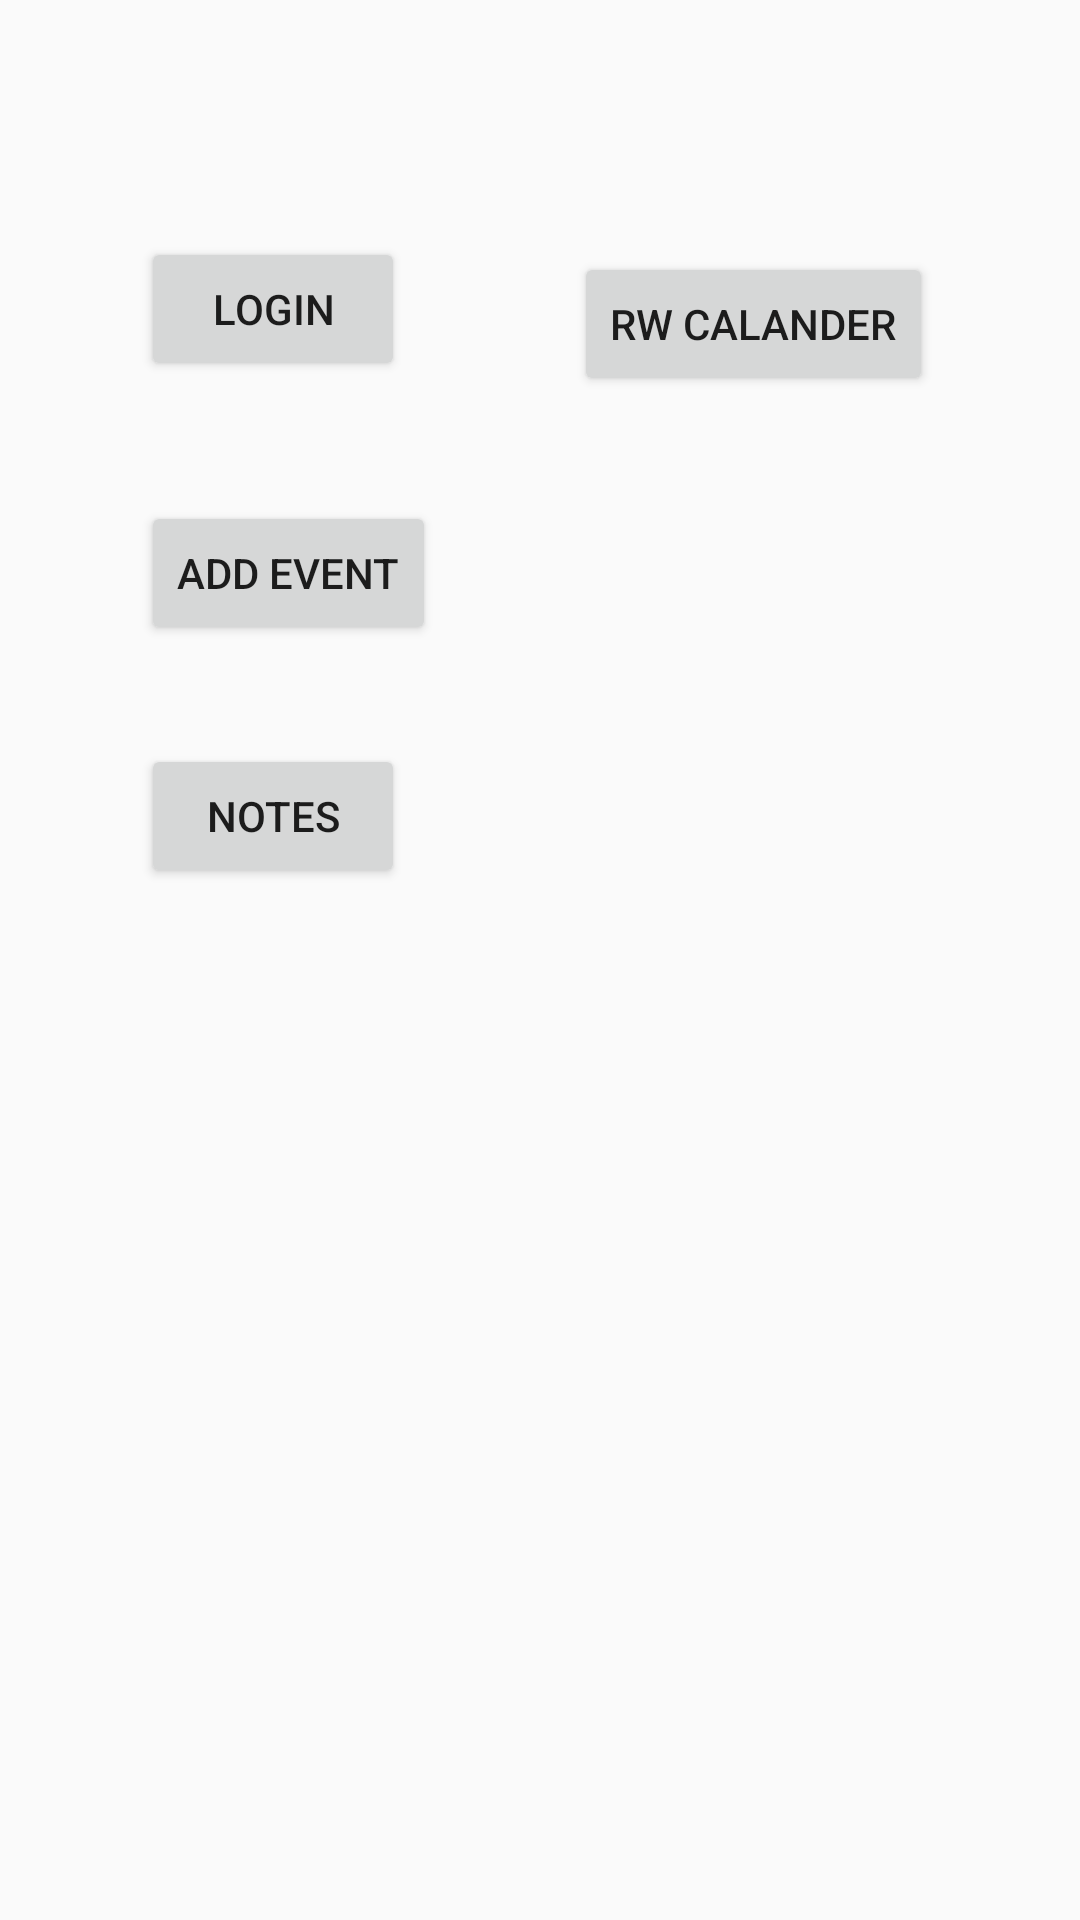

Android layout source for this screen:
<!-- AndroidManifest.xml: application theme AppTheme -->
<!-- res/layout/fragment_main.xml -->
<?xml version="1.0" encoding="utf-8"?>
<androidx.constraintlayout.widget.ConstraintLayout
    xmlns:android="http://schemas.android.com/apk/res/android"
    xmlns:app="http://schemas.android.com/apk/res-auto"
    xmlns:tools="http://schemas.android.com/tools"
    android:layout_width="match_parent"
    android:layout_height="match_parent">

    <Button
        android:id="@+id/loginRegisterButton"
        android:layout_width="wrap_content"
        android:layout_height="wrap_content"
        android:layout_marginStart="47dp"
        android:layout_marginTop="79dp"
        android:text="@string/login"
        app:layout_constraintStart_toStartOf="parent"
        app:layout_constraintTop_toTopOf="parent" />

    <Button
        android:id="@+id/AddEventButton"
        android:layout_width="wrap_content"
        android:layout_height="wrap_content"
        android:layout_marginStart="47dp"
        android:layout_marginTop="40dp"
        android:text="@string/add_event"
        app:layout_constraintStart_toStartOf="parent"
        app:layout_constraintTop_toBottomOf="@+id/loginRegisterButton" />

    <Button
        android:id="@+id/notesButton"
        android:layout_width="wrap_content"
        android:layout_height="wrap_content"
        android:layout_marginStart="47dp"
        android:layout_marginTop="33dp"
        android:text="Notes"
        app:layout_constraintStart_toStartOf="parent"
        app:layout_constraintTop_toBottomOf="@+id/AddEventButton" />

    <Button
        android:id="@+id/rwCalendarButton"
        android:layout_width="wrap_content"
        android:layout_height="wrap_content"
        android:layout_marginTop="84dp"
        android:layout_marginEnd="49dp"
        android:text="RW Calander"
        app:layout_constraintEnd_toEndOf="parent"
        app:layout_constraintTop_toTopOf="parent" />

</androidx.constraintlayout.widget.ConstraintLayout>
<!-- resources referenced by this layout -->
<resources>
  <string name="add_event">Add Event</string>
  <string name="login">Login</string>
  <style name="AppTheme" parent="Theme.AppCompat.Light.DarkActionBar">
          
          <item name="colorPrimary">@color/colorPrimary</item>
          <item name="colorPrimaryDark">@color/colorPrimaryDark</item>
          <item name="colorAccent">@color/colorAccent</item>
      </style>
  <!-- not gathered from this repository: default colours our renderer supplied (Android Studio template values) -->
  <color name="colorPrimary">#FF6200EE</color>
  <color name="colorPrimaryDark">#FF3700B3</color>
  <color name="colorAccent">#FF03DAC5</color>
</resources>
